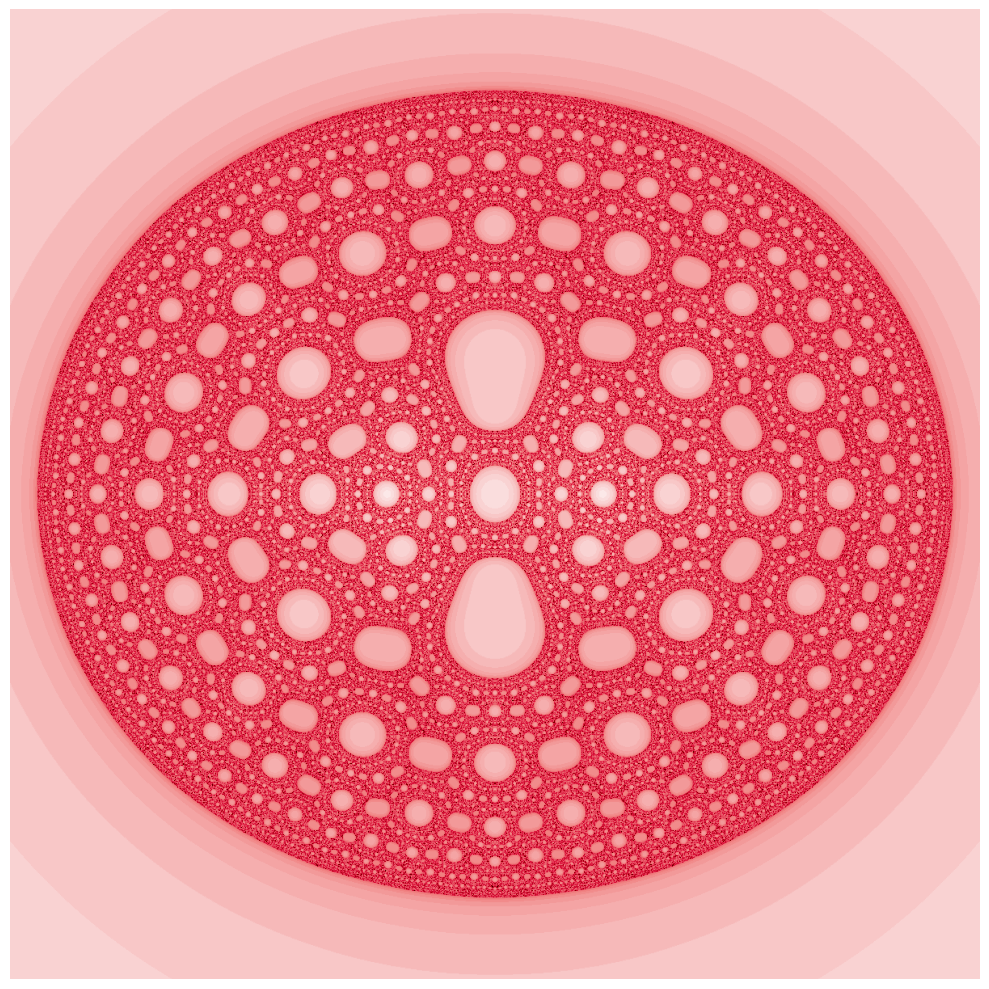

Source code (Python):
# -*- coding: utf-8 -*-
"""
Created on Thu May 21 19:34:52 2026
Copyright (c) 2026, Campolo Marco
All rights reserved.

Redistribution and use in source and binary forms, with or without
modification, are permitted provided that the following conditions are met:

  * Redistributions of source code must retain the above copyright notice,
    this list of conditions and the following disclaimer.
  * Redistributions in binary form must reproduce the above copyright
    notice, this list of conditions and the following disclaimer in the
    documentation and/or other materials provided with the distribution.

THIS SOFTWARE IS PROVIDED BY THE COPYRIGHT HOLDERS AND CONTRIBUTORS "AS IS"
AND ANY EXPRESS OR IMPLIED WARRANTIES, INCLUDING, BUT NOT LIMITED TO, THE
IMPLIED WARRANTIES OF MERCHANTABILITY AND FITNESS FOR A PARTICULAR PURPOSE
ARE DISCLAIMED. IN NO EVENT SHALL THE COPYRIGHT OWNER OR CONTRIBUTORS BE
LIABLE FOR ANY DIRECT, INDIRECT, INCIDENTAL, SPECIAL, EXEMPLARY, OR
CONSEQUENTIAL DAMAGES (INCLUDING, BUT NOT LIMITED TO, PROCUREMENT OF
SUBSTITUTE GOODS OR SERVICES; LOSS OF USE, DATA, OR PROFITS; OR BUSINESS
INTERRUPTION) HOWEVER CAUSED AND ON ANY THEORY OF LIABILITY, WHETHER IN
CONTRACT, STRICT LIABILITY, OR TORT (INCLUDING NEGLIGENCE OR OTHERWISE)
ARISING IN ANY WAY OUT OF THE USE OF THIS SOFTWARE, EVEN IF ADVISED OF THE
POSSIBILITY OF SUCH DAMAGE.



#---------------------------------------------
# Create Gasket Julia Fractal Graph
# 
#---------------------------------------------
# Author : Marco Campolo 2026/05/21
"""

import numpy as np
import matplotlib.pyplot as plt
import matplotlib.colors as mcolors

def generate_rational_gasket():
    print("Initializing Rational Map parameters...")
    
    # 1. The exact constant specified at the bottom of your image
    c = -2.0 + 0.0j
    
    # 2. Resolution and framing
    N = 1200 
    
    # A wide coordinate window to capture the full oval shape
    x_min, x_max = -4.5, 4.5
    y_min, y_max = -4.5, 4.5
    
    # 60 iterations is enough to reveal the intricate web
    max_iter = 60

    # 3. Setup the complex plane
    x = np.linspace(x_min, x_max, N, dtype=np.float64)
    y = np.linspace(y_min, y_max, N, dtype=np.float64)
    X, Y = np.meshgrid(x, y)
    Z = X + 1j * Y
    
    output = np.zeros(Z.shape, dtype=int)
    alive = np.ones_like(Z, dtype=bool)

    print("Calculating convergence to the fixed attractor at z = 1 ...")
    
    # 4. Iterate the Rational Formula
    for i in range(max_iter):
        with np.errstate(divide='ignore', invalid='ignore', over='ignore'):
            
            # z^4 + z^2 + 1 / z^4 - z^2 + 1
            z2 = Z[alive]**2
            z4 = z2**2
            
            numerator = z4 + z2 + 1.0
            denominator = z4 - z2 + 1.0
            
            Z_new = (numerator / denominator) + c
            
        # Catch any points that hit the division-by-zero poles
        Z_new[~np.isfinite(Z_new)] = 1e10
        Z[alive] = Z_new
        
        # CRITICAL DIFFERENCE: 
        # Check if the point has converged to the attractor at z = 1
        converged = (np.abs(Z - 1.0) < 1e-2) & alive
        
        # We record the exact step it converged to recreate those distinct color bands
        output[converged] = i
        alive &= (~converged)
        
    # The fractal web itself consists of the points that NEVER converge
    output[alive] = max_iter

    # print("Applying the pale green and rust colormap...")
    
    # 5. Color Palette matching your reference image
    #  colors = [
    #    (0.00, '#eef2cd'),  # Pale yellow-green (Fast convergence / Background)
    #    (0.15, '#d9e09b'),  # Light lime/yellow
    #    (0.40, '#edaa45'),  # Orange
    #    (0.75, '#c75612'),  # Rust red/orange (Slow convergence)
    #    (1.00, '#661a02')   # Deep rust (The trapped fractal web itself)
    # ]
    
    print("Applying the deep red and blush colormap...")
    
    colors = [
        (0.00, '#FCE8E8'),  # Pale blush pink (Fast convergence / Background)
        (0.15, '#F08080'),  # Light coral red
        (0.40, '#DC143C'),  # Vivid crimson red
        (0.75, '#8B0000'),  # Deep dark red (Slow convergence)
        (1.00, '#2B0000')   # Very dark, almost black maroon (The trapped fractal web itself)
    ]
    gasket_cmap = mcolors.LinearSegmentedColormap.from_list("gasket", colors)

    # 6. Render the final image
    plt.figure(figsize=(10, 10), facecolor='white')
    
    plt.imshow(output, cmap=gasket_cmap, extent=[x_min, x_max, y_min, y_max], origin='lower')
    
    plt.axis('off')
    plt.tight_layout()
    
    filename = 'Gasket_fractal.pdf'
    plt.savefig(filename, bbox_inches='tight', pad_inches=0.0, dpi=300)
    print(f"Success! The image has been saved as '{filename}'.")
    plt.show()

if __name__ == "__main__":
    generate_rational_gasket()
